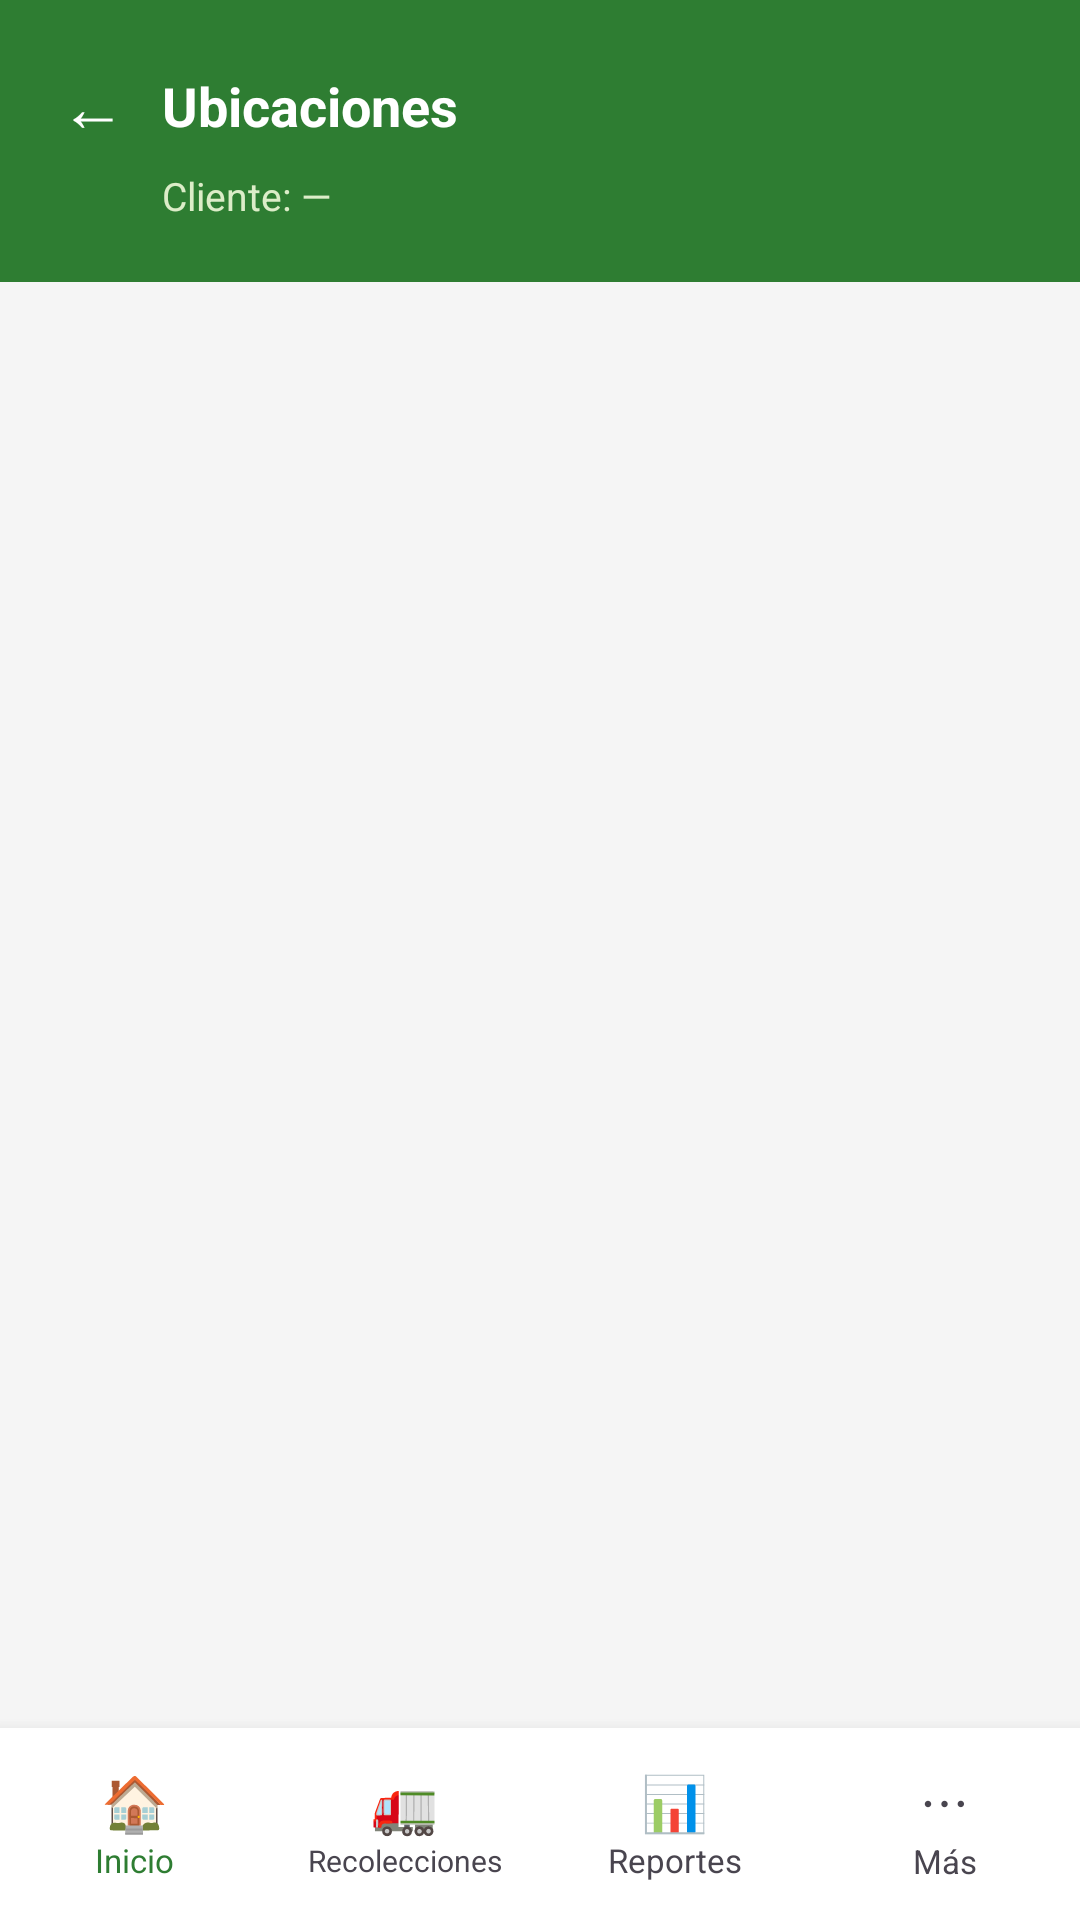

Write the Android layout XML for this screen, with the resource values it uses.
<!-- AndroidManifest.xml: activity theme Theme.ECOLIM -->
<!-- res/layout/activity_ubicaciones.xml -->
<?xml version="1.0" encoding="utf-8"?>
<LinearLayout xmlns:android="http://schemas.android.com/apk/res/android"
    android:layout_width="match_parent"
    android:layout_height="match_parent"
    android:background="@color/background_light"
    android:orientation="vertical">

    <LinearLayout
        android:layout_width="match_parent"
        android:layout_height="wrap_content"
        android:background="@color/primary_green"
        android:orientation="vertical"
        android:padding="@dimen/padding_screen">

        <LinearLayout
            android:layout_width="match_parent"
            android:layout_height="wrap_content"
            android:gravity="center_vertical"
            android:orientation="horizontal">

            <TextView
                android:id="@+id/btnVolver"
                android:layout_width="wrap_content"
                android:layout_height="wrap_content"
                android:layout_marginEnd="12dp"
                android:text="←"
                android:textColor="@color/white"
                android:textSize="22sp" />

            <TextView
                android:layout_width="0dp"
                android:layout_height="wrap_content"
                android:layout_weight="1"
                android:text="Ubicaciones"
                android:textColor="@color/white"
                android:textSize="18sp"
                android:textStyle="bold" />
        </LinearLayout>

        <TextView
            android:id="@+id/tvClienteSeleccionado"
            android:layout_width="wrap_content"
            android:layout_height="wrap_content"
            android:layout_marginTop="6dp"
            android:layout_marginStart="34dp"
            android:text="Cliente: —"
            android:textColor="#DCEDC8"
            android:textSize="13sp" />
    </LinearLayout>

    <androidx.recyclerview.widget.RecyclerView
        android:id="@+id/rvUbicaciones"
        android:layout_width="match_parent"
        android:layout_height="0dp"
        android:layout_weight="1"
        android:clipToPadding="false"
        android:padding="@dimen/padding_screen" />

    <TextView
        android:id="@+id/tvSinUbicaciones"
        android:layout_width="match_parent"
        android:layout_height="wrap_content"
        android:layout_gravity="center"
        android:gravity="center"
        android:padding="24dp"
        android:text="Este cliente aún no tiene ubicaciones registradas"
        android:textColor="@color/text_secondary"
        android:visibility="gone" />

    <include layout="@layout/include_bottom_nav" />

</LinearLayout>
<!-- res/layout/include_bottom_nav.xml (included above) -->
<?xml version="1.0" encoding="utf-8"?>
<LinearLayout xmlns:android="http://schemas.android.com/apk/res/android"
    android:layout_width="match_parent"
    android:layout_height="64dp"
    android:background="@color/white"
    android:elevation="8dp"
    android:orientation="horizontal">

    <LinearLayout
        android:id="@+id/navInicio"
        android:layout_width="0dp"
        android:layout_height="match_parent"
        android:layout_weight="1"
        android:gravity="center"
        android:orientation="vertical">
        <TextView android:layout_width="wrap_content" android:layout_height="wrap_content" android:text="🏠" android:textSize="18sp" />
        <TextView android:layout_width="wrap_content" android:layout_height="wrap_content" android:text="Inicio" android:textColor="@color/primary_green" android:textSize="11sp" />
    </LinearLayout>

    <LinearLayout
        android:id="@+id/navRecolecciones"
        android:layout_width="0dp"
        android:layout_height="match_parent"
        android:layout_weight="1"
        android:gravity="center"
        android:orientation="vertical">
        <TextView android:layout_width="wrap_content" android:layout_height="wrap_content" android:text="🚛" android:textSize="18sp" />
        <TextView android:layout_width="wrap_content" android:layout_height="wrap_content" android:text="Recolecciones" android:textColor="@color/text_secondary" android:textSize="10sp" />
    </LinearLayout>

    <LinearLayout
        android:id="@+id/navReportes"
        android:layout_width="0dp"
        android:layout_height="match_parent"
        android:layout_weight="1"
        android:gravity="center"
        android:orientation="vertical">
        <TextView android:layout_width="wrap_content" android:layout_height="wrap_content" android:text="📊" android:textSize="18sp" />
        <TextView android:layout_width="wrap_content" android:layout_height="wrap_content" android:text="Reportes" android:textColor="@color/text_secondary" android:textSize="11sp" />
    </LinearLayout>

    <LinearLayout
        android:id="@+id/navMas"
        android:layout_width="0dp"
        android:layout_height="match_parent"
        android:layout_weight="1"
        android:gravity="center"
        android:orientation="vertical">
        <TextView android:layout_width="wrap_content" android:layout_height="wrap_content" android:text="⋯" android:textSize="18sp" />
        <TextView android:layout_width="wrap_content" android:layout_height="wrap_content" android:text="Más" android:textColor="@color/text_secondary" android:textSize="11sp" />
    </LinearLayout>

</LinearLayout>
<!-- resources referenced by this layout -->
<resources>
  <color name="background_light">#F5F5F5</color>
  <color name="primary_green">#2E7D32</color>
  <color name="white">#FFFFFFFF</color>
  <dimen name="padding_screen">20dp</dimen>
  <style name="Theme.ECOLIM" parent="Base.Theme.ECOLIM" />
  <style name="Base.Theme.ECOLIM" parent="Theme.Material3.Light.NoActionBar">
          <item name="colorPrimary">@color/primary_green</item>
          <item name="colorPrimaryDark">@color/primary_green_dark</item>
          <item name="colorAccent">@color/accent_orange</item>
      </style>
  <color name="accent_orange">#FF9800</color>
</resources>
